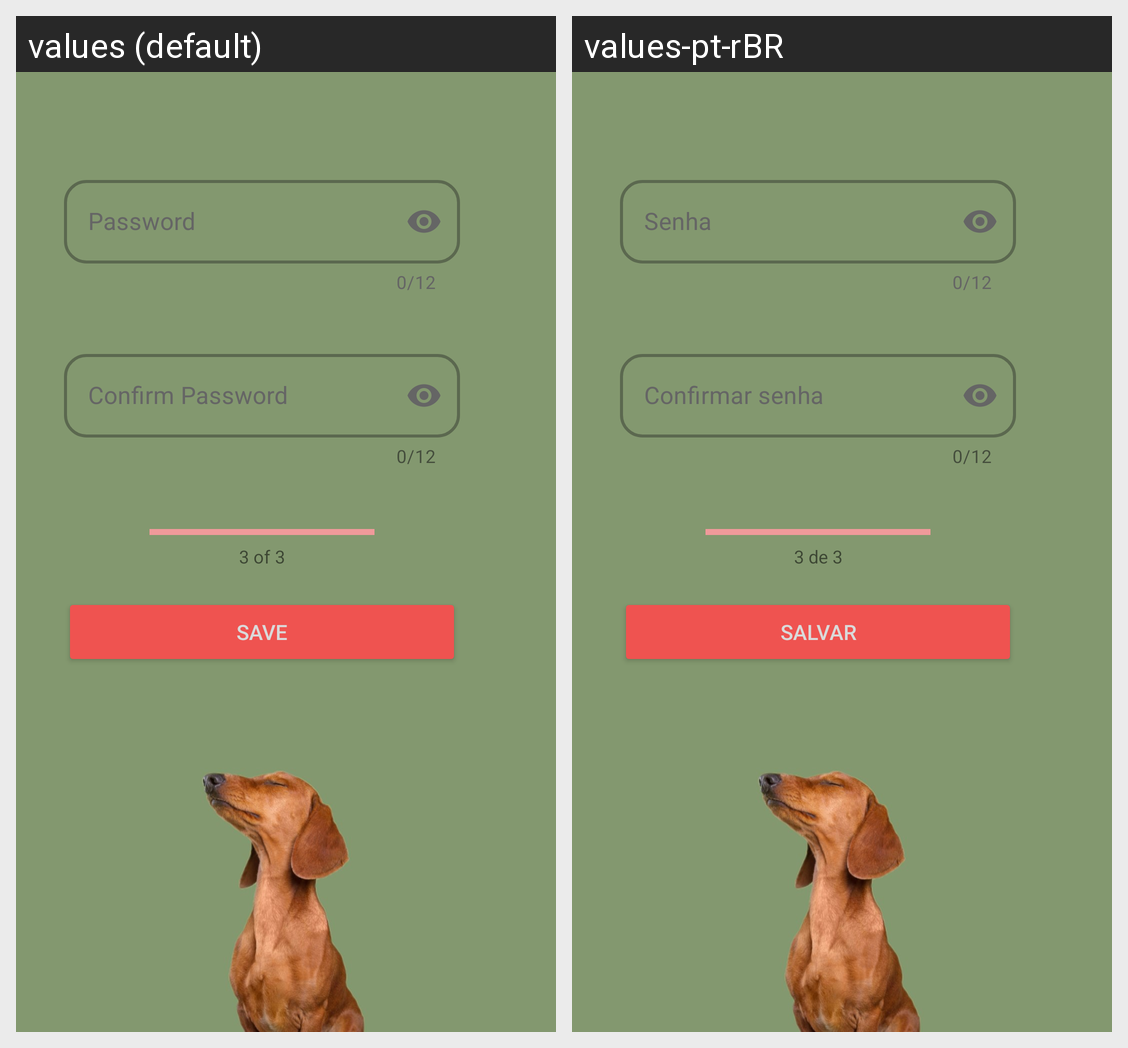

Strings drawn on this Android screen and how each of the app's shown locales translates them:
Android screen res/layout/fragment_password.xml rendered under 2 locales, left to right: values (default), values-pt-rBR. Device: Nexus 5 (rendered at 1080×1920; each locale shown at half size, 540×960, under a caption strip naming it); theme Theme.Unify.
Strings drawn on this screen, with the default value and each locale's value (text and hints the layout hard-codes, and strings that could not be matched under every locale, appear in the picture but are not listed):

password
  values: Password
  values-pt-rBR: Senha

confirm_password
  values: Confirm Password
  values-pt-rBR: Confirmar senha

save
  values: Save
  values-pt-rBR: Salvar

_3_of_3
  values: 3 of 3
  values-pt-rBR: 3 de 3
